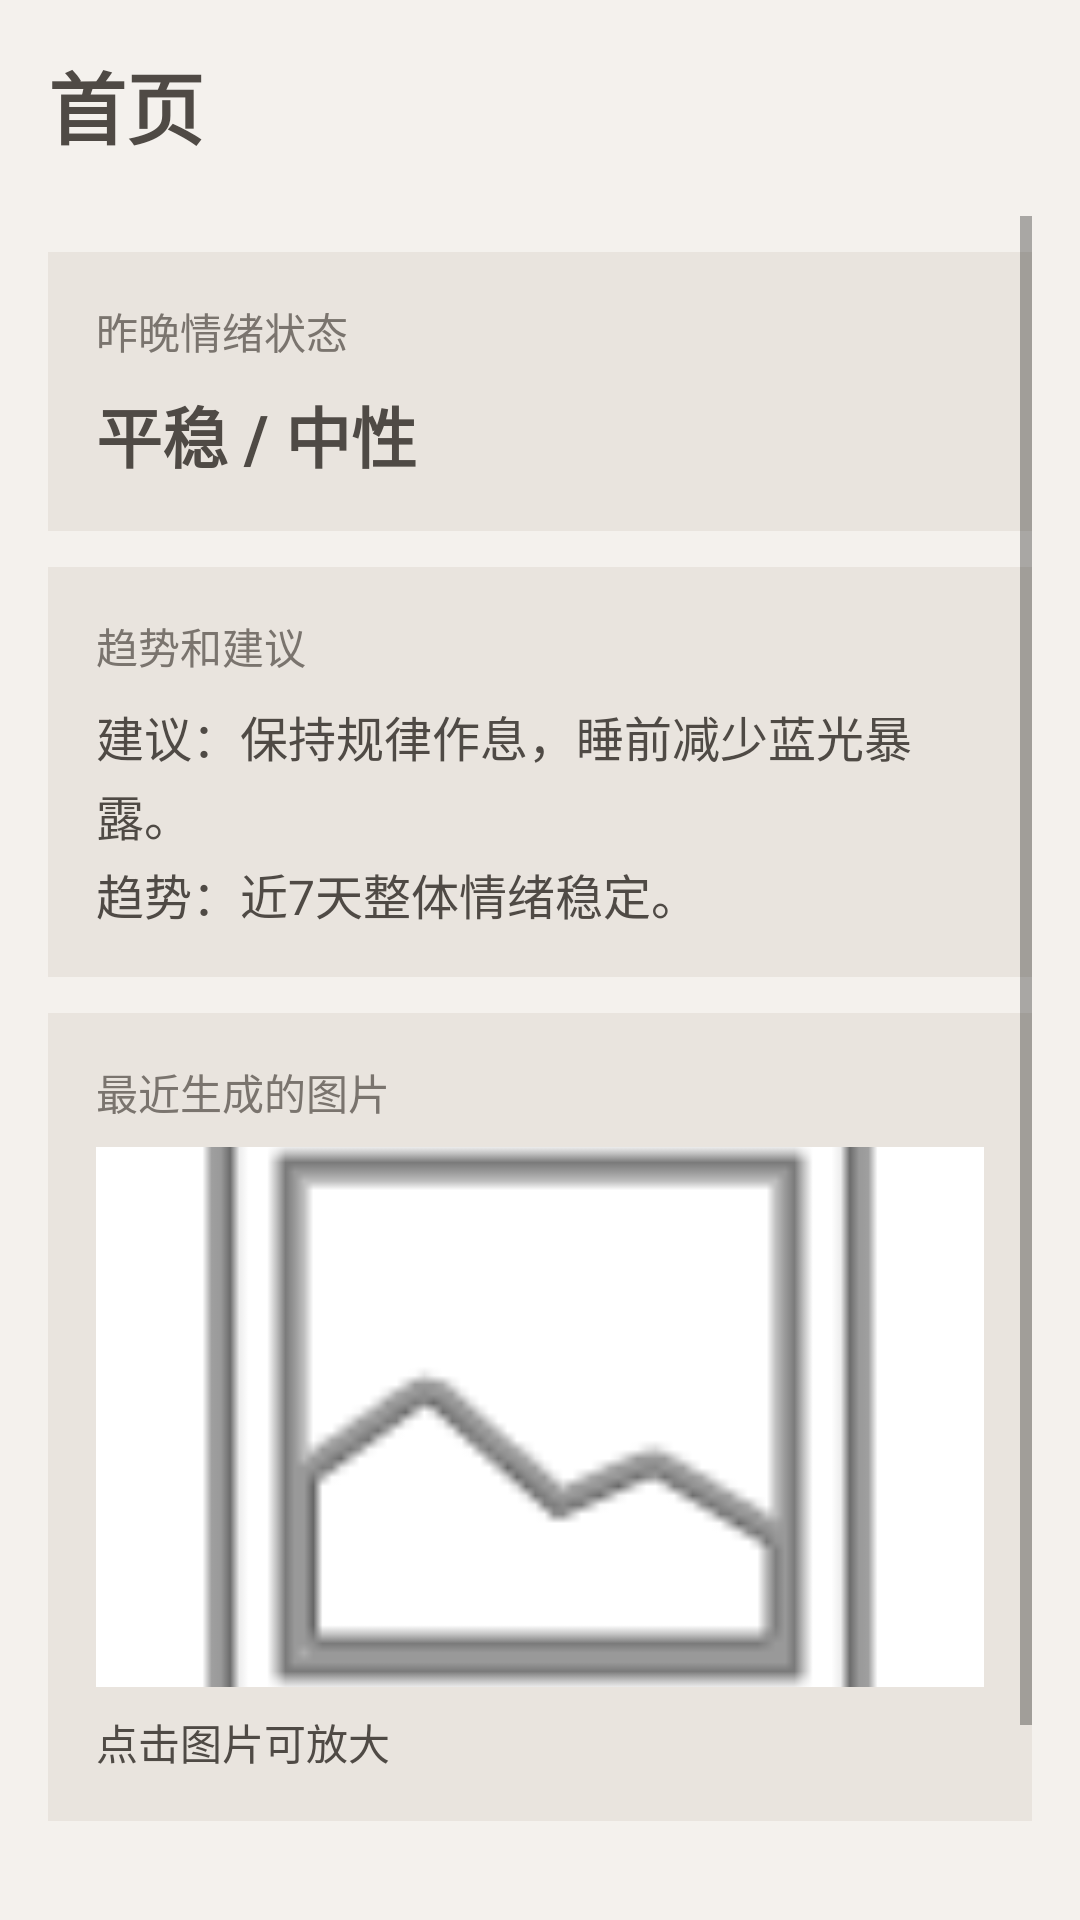

Reconstruct the res/layout file that produces this screen, plus the resources it refers to.
<!-- AndroidManifest.xml: application theme Theme.DreamAnalyzer -->
<!-- res/layout/fragment_home.xml -->
<?xml version="1.0" encoding="utf-8"?>
<FrameLayout xmlns:android="http://schemas.android.com/apk/res/android"
    android:layout_width="match_parent"
    android:layout_height="match_parent"
    android:background="@color/morandi_bg"
    android:fitsSystemWindows="true">

    <TextView
        android:id="@+id/tv_page_title_fixed"
        android:layout_width="wrap_content"
        android:layout_height="wrap_content"
        android:layout_marginStart="16dp"
        android:layout_marginTop="16dp"
        android:text="首页"
        android:textColor="@color/morandi_text_primary"
        android:textSize="26sp"
        android:textStyle="bold" />

    <ScrollView
        android:id="@+id/scroll_content"
        android:layout_width="match_parent"
        android:layout_height="match_parent"
        android:layout_marginTop="56dp"
        android:fillViewport="true"
        android:padding="16dp">

        <LinearLayout
            android:layout_width="match_parent"
            android:layout_height="wrap_content"
            android:orientation="vertical">

            <LinearLayout
                android:layout_width="match_parent"
                android:layout_height="wrap_content"
                android:layout_marginTop="12dp"
                android:background="@color/morandi_card"
                android:orientation="vertical"
                android:padding="16dp">

                <TextView
                    android:layout_width="wrap_content"
                    android:layout_height="wrap_content"
                    android:text="昨晚情绪状态"
                    android:textColor="@color/morandi_text_secondary"
                    android:textSize="14sp" />

                <TextView
                    android:id="@+id/tv_last_emotion"
                    android:layout_width="wrap_content"
                    android:layout_height="wrap_content"
                    android:layout_marginTop="8dp"
                    android:text="平稳 / 中性"
                    android:textColor="@color/morandi_text_primary"
                    android:textSize="22sp"
                    android:textStyle="bold" />
            </LinearLayout>

            <LinearLayout
                android:layout_width="match_parent"
                android:layout_height="wrap_content"
                android:layout_marginTop="12dp"
                android:background="@color/morandi_card"
                android:orientation="vertical"
                android:padding="16dp">

                <TextView
                    android:layout_width="wrap_content"
                    android:layout_height="wrap_content"
                    android:text="趋势和建议"
                    android:textColor="@color/morandi_text_secondary"
                    android:textSize="14sp" />

                <TextView
                    android:id="@+id/tv_trend_and_suggestion"
                    android:layout_width="match_parent"
                    android:layout_height="wrap_content"
                    android:layout_marginTop="8dp"
                    android:lineSpacingExtra="3dp"
                    android:text="建议：保持规律作息，睡前减少蓝光暴露。&#10;趋势：近7天整体情绪稳定。"
                    android:textColor="@color/morandi_text_primary"
                    android:textSize="16sp" />
            </LinearLayout>

            <LinearLayout
                android:layout_width="match_parent"
                android:layout_height="wrap_content"
                android:layout_marginTop="12dp"
                android:background="@color/morandi_card"
                android:orientation="vertical"
                android:padding="16dp">

                <TextView
                    android:layout_width="wrap_content"
                    android:layout_height="wrap_content"
                    android:text="最近生成的图片"
                    android:textColor="@color/morandi_text_secondary"
                    android:textSize="14sp" />

                <ImageView
                    android:id="@+id/iv_last_image"
                    android:layout_width="match_parent"
                    android:layout_height="180dp"
                    android:layout_marginTop="8dp"
                    android:background="@android:color/white"
                    android:scaleType="centerCrop"
                    android:src="@android:drawable/ic_menu_gallery" />

                <TextView
                    android:id="@+id/tv_last_image_hint"
                    android:layout_width="match_parent"
                    android:layout_height="wrap_content"
                    android:layout_marginTop="8dp"
                    android:text="点击图片可放大"
                    android:textColor="@color/morandi_text_primary"
                    android:textSize="14sp" />
            </LinearLayout>

            <Button
                android:id="@+id/btn_quick_post"
                android:layout_width="match_parent"
                android:layout_height="wrap_content"
                android:layout_marginTop="18dp"
                android:backgroundTint="@color/morandi_primary"
                android:text="发布博客以记录此时的心情"
                android:textColor="@color/white" />

            <Space
                android:layout_width="match_parent"
                android:layout_height="24dp" />

        </LinearLayout>

    </ScrollView>

</FrameLayout>
<!-- resources referenced by this layout -->
<resources>
  <color name="morandi_bg">#F4F1ED</color>
  <color name="morandi_card">#E9E4DE</color>
  <color name="morandi_primary">#8F8AA6</color>
  <color name="morandi_text_primary">#4F4A45</color>
  <color name="morandi_text_secondary">#7A746E</color>
  <color name="white">#FFFFFFFF</color>
  <style name="Theme.DreamAnalyzer" parent="Theme.MaterialComponents.DayNight.DarkActionBar">
          
          <item name="colorPrimary">@color/purple_500</item>
          <item name="colorPrimaryVariant">@color/purple_700</item>
          <item name="colorOnPrimary">@color/white</item>
          
          <item name="colorSecondary">@color/teal_200</item>
          <item name="colorSecondaryVariant">@color/teal_700</item>
          <item name="colorOnSecondary">@color/black</item>
          
          <item name="android:statusBarColor">?attr/colorPrimaryVariant</item>
          
      </style>
  <color name="black">#FF000000</color>
  <!-- not gathered from this repository: default colours our renderer supplied (Android Studio template values) -->
  <color name="purple_500">#FF6200EE</color>
  <color name="purple_700">#FF3700B3</color>
  <color name="teal_200">#FF03DAC5</color>
  <color name="teal_700">#FF018786</color>
</resources>
